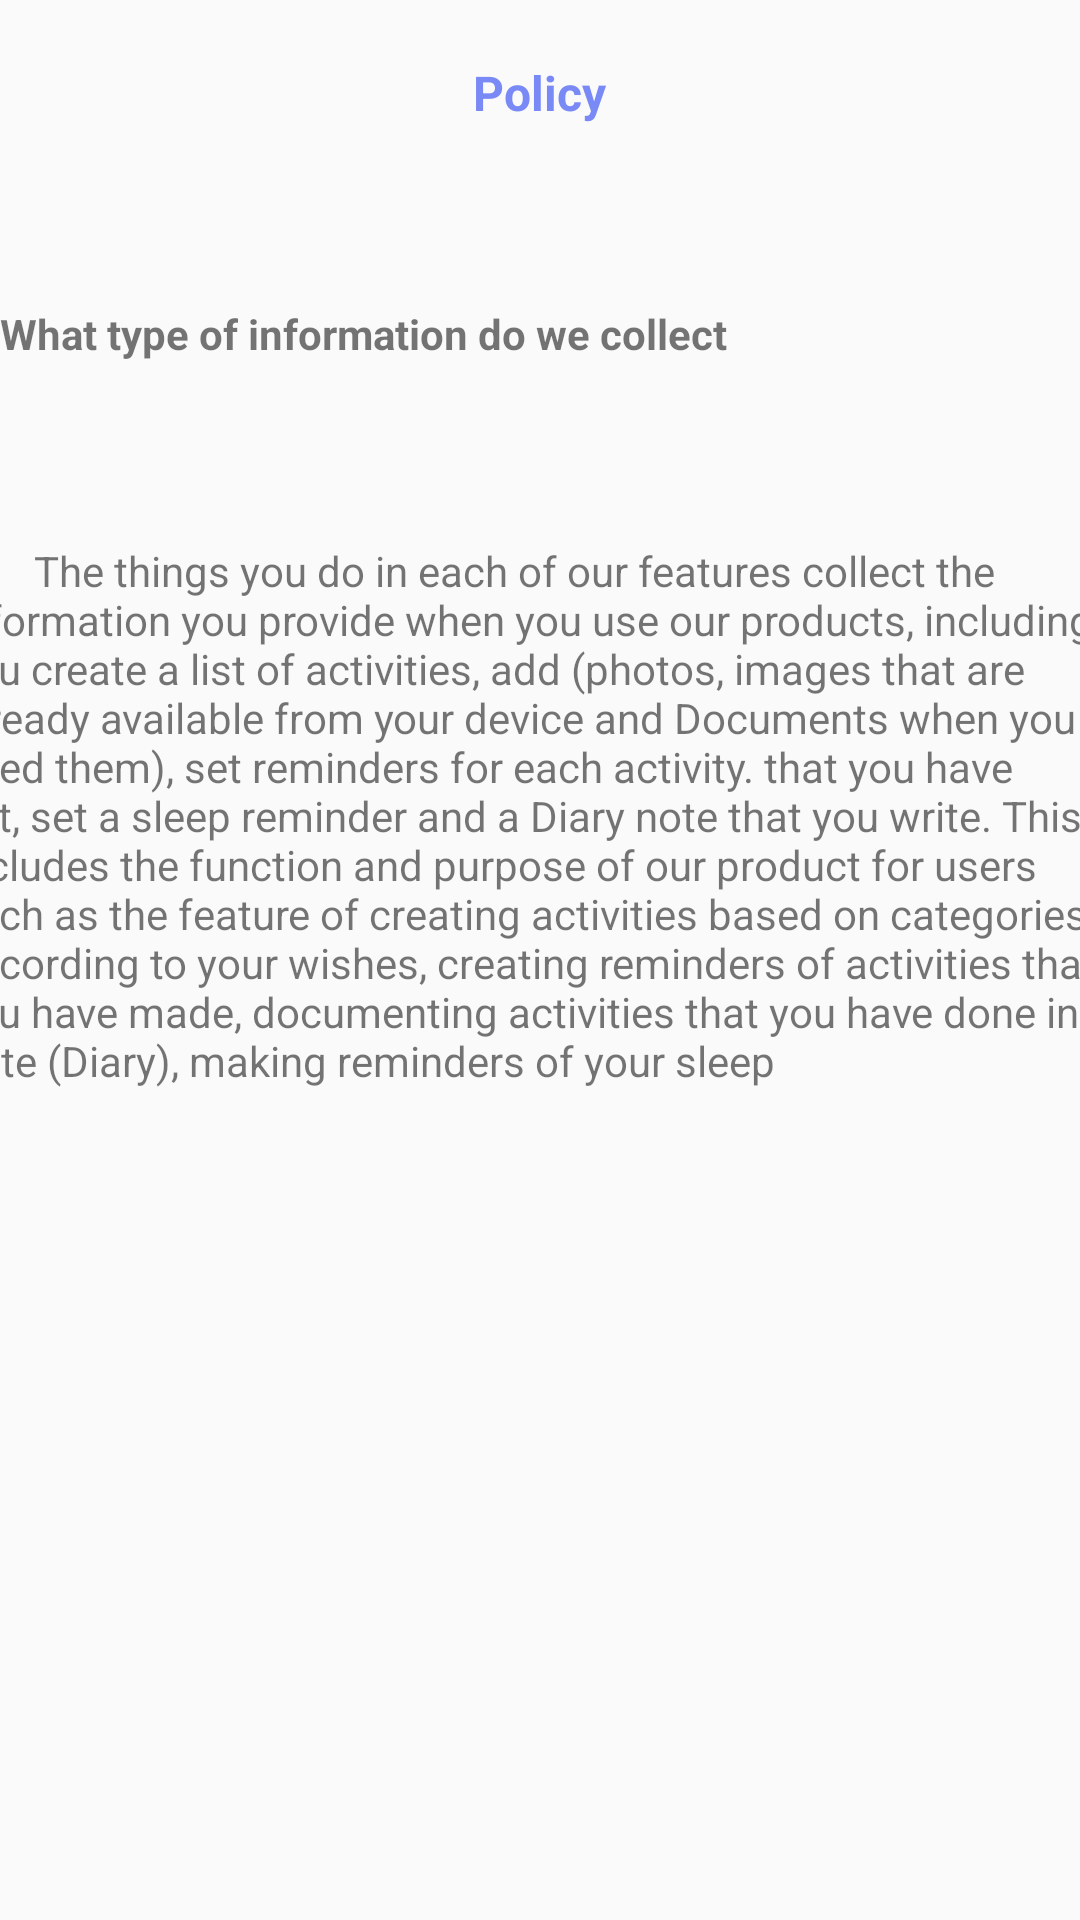

Reconstruct the res/layout file that produces this screen, plus the resources it refers to.
<!-- AndroidManifest.xml: application theme AppTheme.noActionBar -->
<!-- res/layout/activity_policy.xml -->
<?xml version="1.0" encoding="utf-8"?>
<LinearLayout xmlns:android="http://schemas.android.com/apk/res/android"
    xmlns:app="http://schemas.android.com/apk/res-auto"
    xmlns:tools="http://schemas.android.com/tools"
    android:layout_width="match_parent"
    android:layout_height="match_parent"
    android:orientation="vertical"
    tools:context=".MainActivity">



    <TextView
        android:id="@+id/textView_3"
        android:layout_width="wrap_content"
        android:layout_height="wrap_content"
        android:layout_gravity="center"
        android:textColor="#798AF6"
        android:text="Policy"
        android:textSize="16dp"
        android:layout_marginTop="20dp"
        android:textStyle="bold"/>

    <TextView
        android:id="@+id/textView_1"
        android:layout_width="wrap_content"
        android:layout_height="wrap_content"
        android:layout_marginTop="60sp"
        android:layout_marginRight="60dp"
        android:gravity="left"
        android:textStyle="bold"
        android:text="What type of information do we collect" />

    <TextView
        android:id="@+id/textView_2"
        android:layout_width="391dp"
        android:layout_height="wrap_content"
        android:layout_gravity="center_horizontal"
        android:layout_marginTop="60dp"
        android:text="        The things you do in each of our features collect the information you provide when you use our products, including you create a list of activities, add (photos, images that are already available from your device and Documents when you need them), set reminders for each activity. that you have set, set a sleep reminder and a Diary note that you write. This includes the function and purpose of our product for users such as the feature of creating activities based on categories according to your wishes, creating reminders of activities that you have made, documenting activities that you have done in a note (Diary), making reminders of your sleep" />


</LinearLayout>
<!-- resources referenced by this layout -->
<resources>
  <style name="AppTheme.noActionBar" parent="Theme.AppCompat.Light.NoActionBar" />
</resources>
